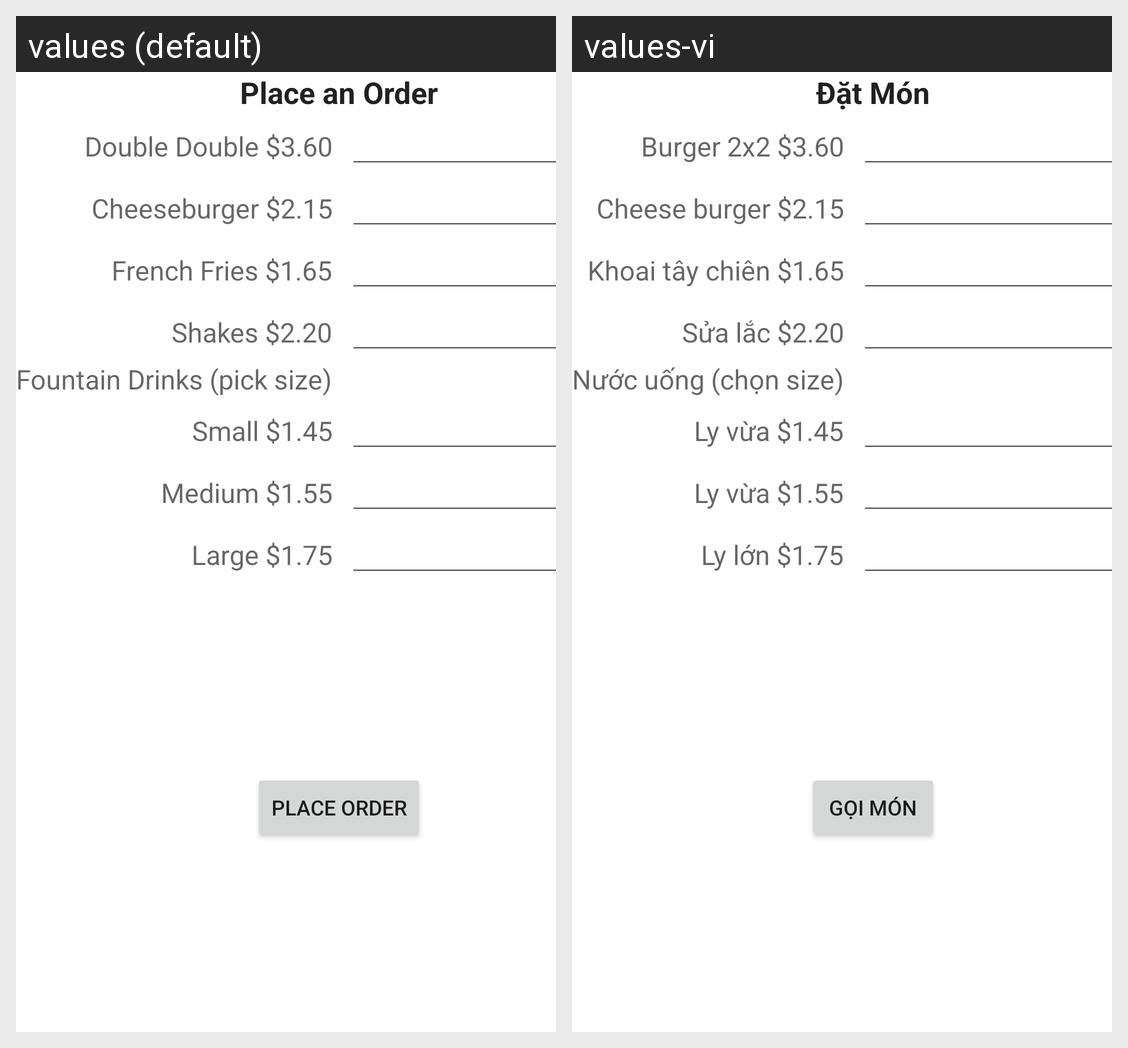

This grid shows one Android layout under two languages. Give, for every string resource on the screen, its name, the default text and each shown locale's text.
Android screen res/layout/activity_order.xml rendered under 2 locales, left to right: values (default), values-vi. Device: Nexus 5 (rendered at 1080×1920; each locale shown at half size, 540×960, under a caption strip naming it); theme AppTheme.
Strings drawn on this screen, with the default value and each locale's value (text and hints the layout hard-codes, and strings that could not be matched under every locale, appear in the picture but are not listed):

place_an_order
  values: Place an Order
  values-vi: Đặt Món

double_double
  values: Double Double $3.60
  values-vi: Burger 2x2 $3.60

cheeseburger
  values: Cheeseburger $2.15
  values-vi: Cheese burger $2.15

frenchfries
  values: French Fries $1.65
  values-vi: Khoai tây chiên $1.65

shakes
  values: Shakes $2.20
  values-vi: Sửa lắc $2.20

fountain_drinks
  values: Fountain Drinks (pick size)
  values-vi: Nước uống (chọn size)

small
  values: Small $1.45
  values-vi: Ly vừa $1.45

medium
  values: Medium $1.55
  values-vi: Ly vừa $1.55

large
  values: Large $1.75
  values-vi: Ly lớn $1.75

place_order_button
  values: PLACE ORDER
  values-vi: Gọi Món
